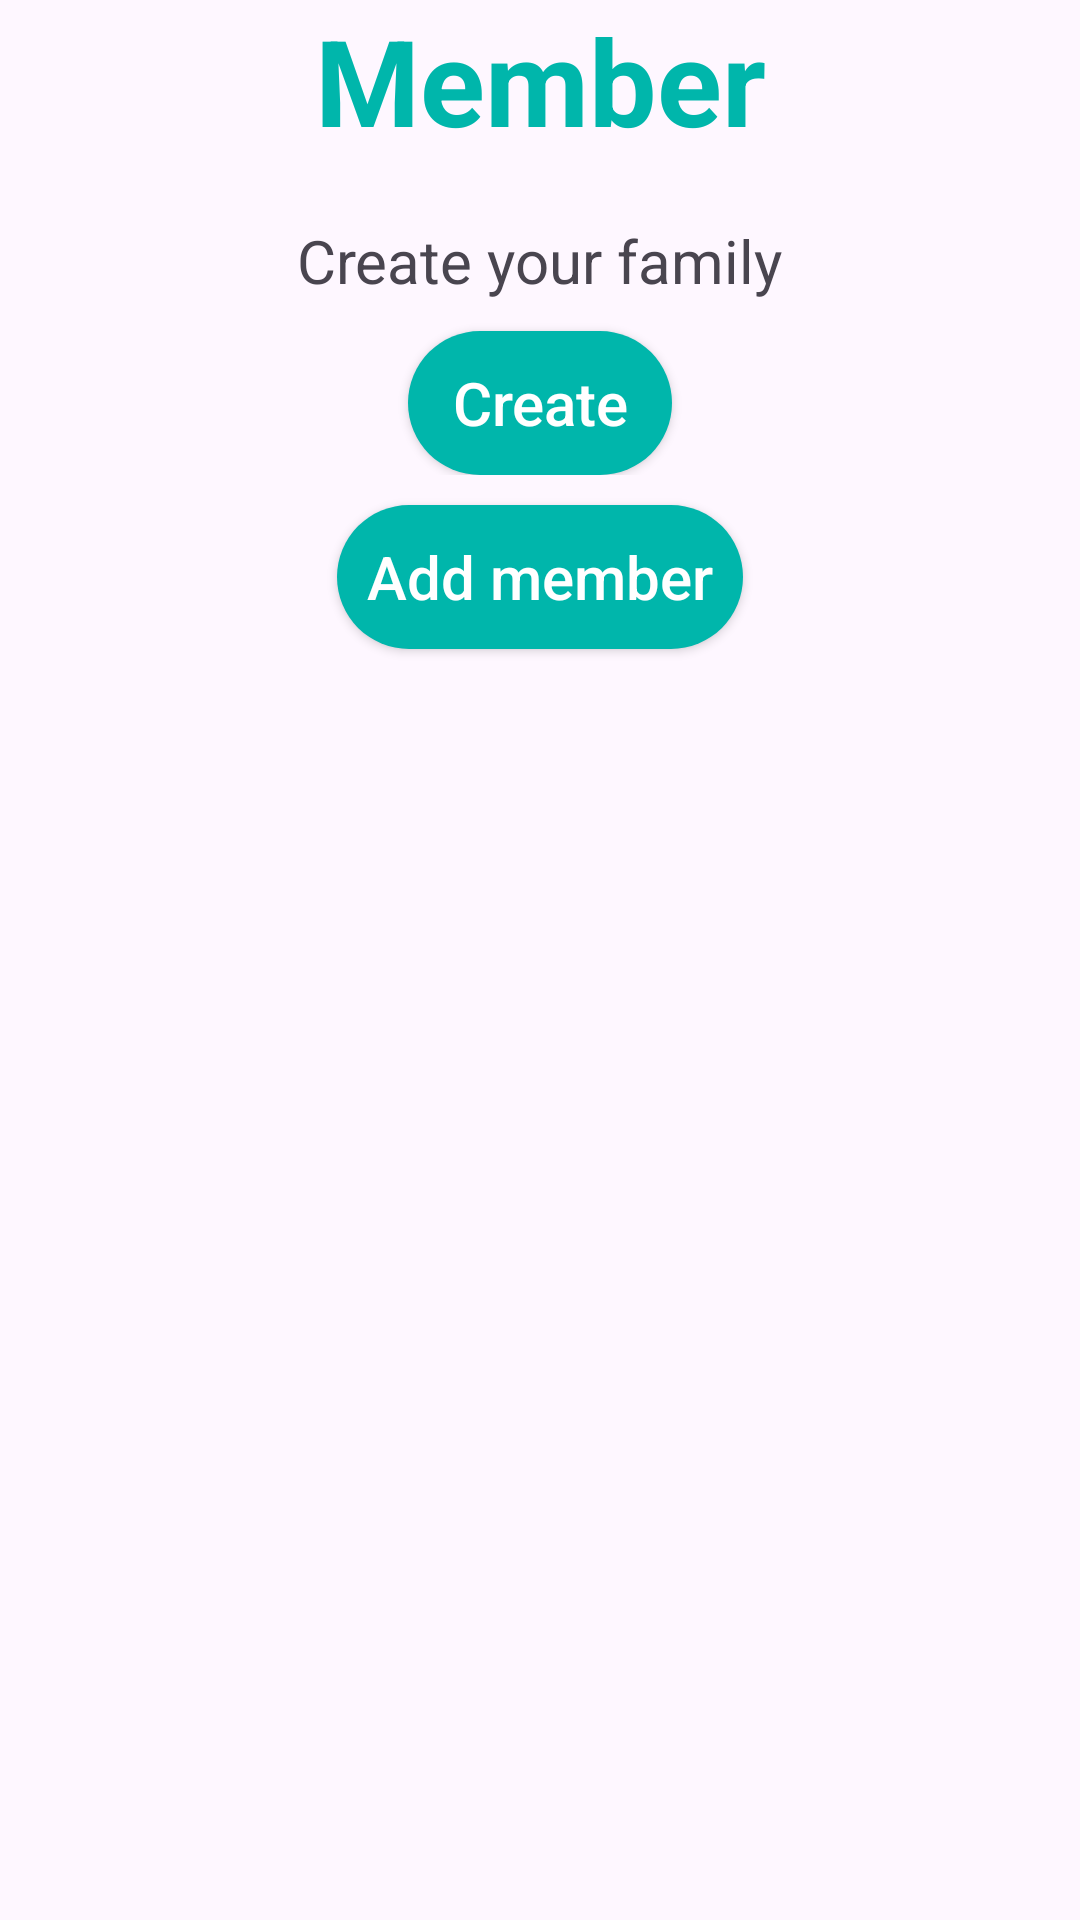

Write the Android layout XML for this screen, with the resource values it uses.
<!-- AndroidManifest.xml: application theme Theme.FamilyChat -->
<!-- res/layout/fragment_family.xml -->
<?xml version="1.0" encoding="utf-8"?>
<LinearLayout xmlns:android="http://schemas.android.com/apk/res/android"
    xmlns:tools="http://schemas.android.com/tools"
    android:layout_width="match_parent"
    android:layout_height="match_parent"
    android:orientation="vertical"
    tools:context=".fragment.FamilyFragment">

    <TextView
        android:layout_width="match_parent"
        android:layout_height="wrap_content"
        android:text="Member"
        android:textAlignment="center"
        android:textColor="@color/middle"
        android:textSize="40dp"
        android:textStyle="bold" />

    <androidx.recyclerview.widget.RecyclerView
        android:id="@+id/listMember"
        android:layout_width="match_parent"
        android:layout_height="wrap_content"
        android:layout_marginTop="10dp" />

    <LinearLayout
        android:layout_width="match_parent"
        android:layout_height="wrap_content"
        android:gravity="center"
        android:orientation="vertical">

        <TextView
            android:id="@+id/tvCreate"
            android:layout_width="wrap_content"
            android:layout_height="wrap_content"
            android:layout_marginTop="10dp"
            android:text="Create your family"
            android:textSize="20sp" />

        <androidx.appcompat.widget.AppCompatButton
            android:id="@+id/btnCreate"
            android:layout_width="wrap_content"
            android:layout_height="wrap_content"
            android:layout_marginTop="10dp"
            android:background="@drawable/button_rounded"
            android:padding="10dp"
            android:text="Create"
            android:textAllCaps="false"
            android:textColor="@color/white"
            android:textSize="20sp" />
    </LinearLayout>

    <androidx.appcompat.widget.AppCompatButton
        android:id="@+id/btnAdd"
        android:layout_width="wrap_content"
        android:layout_height="wrap_content"
        android:layout_gravity="center"
        android:layout_marginTop="10dp"
        android:background="@drawable/button_rounded"
        android:padding="10dp"
        android:text="Add member"
        android:textAllCaps="false"
        android:textColor="@color/white"
        android:textSize="20sp" />

</LinearLayout>
<!-- resources referenced by this layout -->
<resources>
  <color name="middle">#00b6ab</color>
  <color name="white">#FFFFFFFF</color>
  <!-- drawable button_rounded (drawable) -->
  <?xml version="1.0" encoding="utf-8"?>
  <shape xmlns:android="http://schemas.android.com/apk/res/android"
      android:shape="rectangle">
      <corners android:radius="70dp"/>
      <solid android:color="@color/middle" />
  </shape>
  <style name="Theme.FamilyChat" parent="Base.Theme.FamilyChat" />
  <style name="Base.Theme.FamilyChat" parent="Theme.Material3.DayNight.NoActionBar">
          
          
      </style>
</resources>
